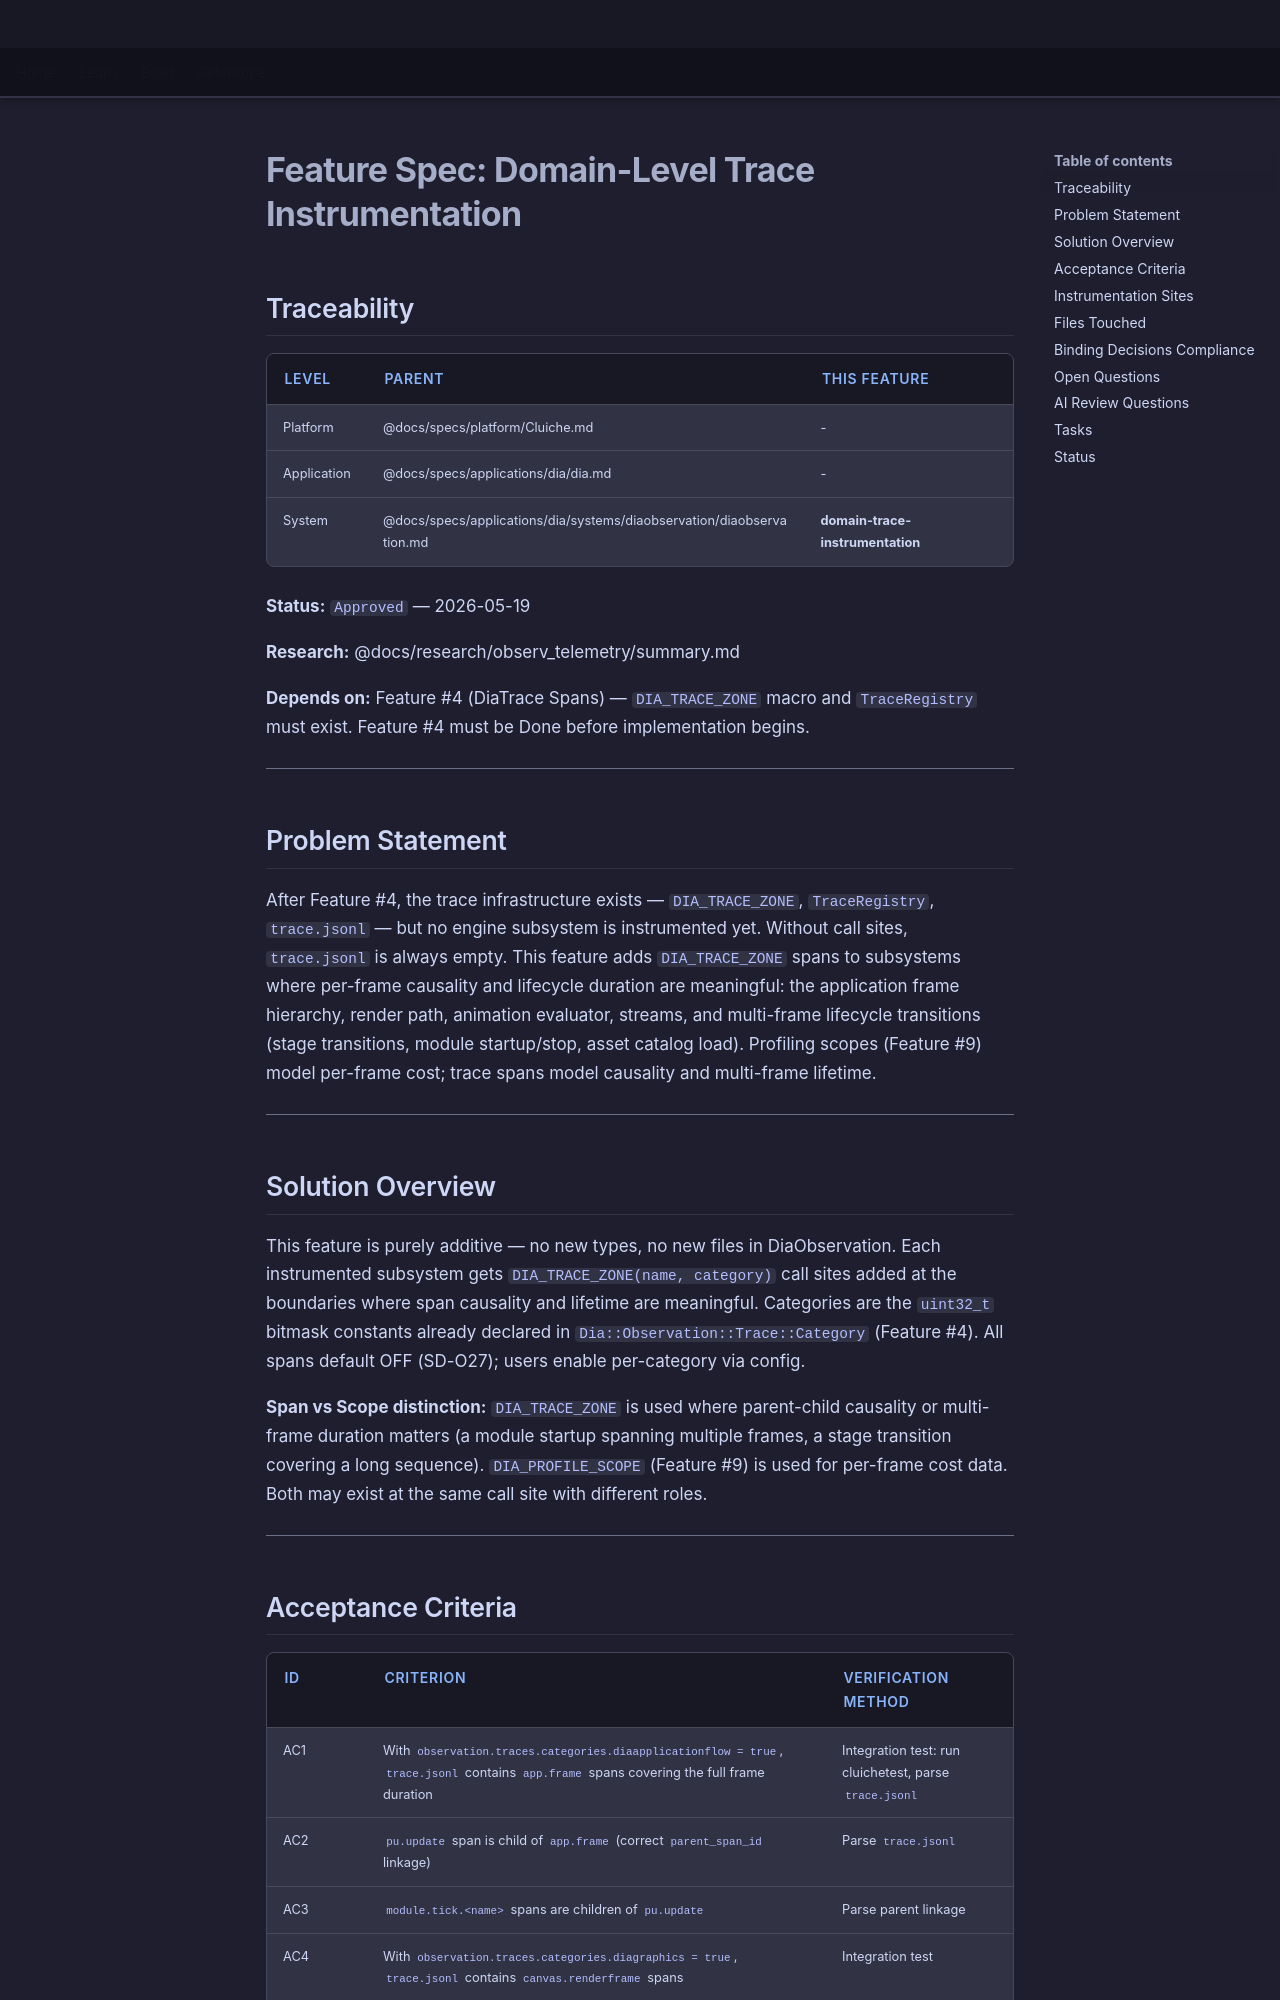

repository: LenihanConor/Cluiche · page: specs/applications/dia/systems/diaobservation/domain-trace-instrumentation/index.html · generator: mkdocs

# Feature Spec: Domain-Level Trace Instrumentation

## Traceability

| Level | Parent | This Feature |
|-------|--------|--------------|
| Platform | @docs/specs/platform/Cluiche.md | - |
| Application | @docs/specs/applications/dia/dia.md | - |
| System | @docs/specs/applications/dia/systems/diaobservation/diaobservation.md | **domain-trace-instrumentation** |

**Status:** `Approved` — 2026-05-19

**Research:** @docs/research/observ_telemetry/summary.md

**Depends on:** Feature #4 (DiaTrace Spans) — `DIA_TRACE_ZONE` macro and `TraceRegistry` must exist. Feature #4 must be Done before implementation begins.

---

## Problem Statement

After Feature #4, the trace infrastructure exists — `DIA_TRACE_ZONE`, `TraceRegistry`, `trace.jsonl` — but no engine subsystem is instrumented yet. Without call sites, `trace.jsonl` is always empty. This feature adds `DIA_TRACE_ZONE` spans to subsystems where per-frame causality and lifecycle duration are meaningful: the application frame hierarchy, render path, animation evaluator, streams, and multi-frame lifecycle transitions (stage transitions, module startup/stop, asset catalog load). Profiling scopes (Feature #9) model per-frame cost; trace spans model causality and multi-frame lifetime.

---

## Solution Overview

This feature is purely additive — no new types, no new files in DiaObservation. Each instrumented subsystem gets `DIA_TRACE_ZONE(name, category)` call sites added at the boundaries where span causality and lifetime are meaningful. Categories are the `uint32_t` bitmask constants already declared in `Dia::Observation::Trace::Category` (Feature #4). All spans default OFF (SD-O27); users enable per-category via config.

**Span vs Scope distinction:** `DIA_TRACE_ZONE` is used where parent-child causality or multi-frame duration matters (a module startup spanning multiple frames, a stage transition covering a long sequence). `DIA_PROFILE_SCOPE` (Feature #9) is used for per-frame cost data. Both may exist at the same call site with different roles.

---
